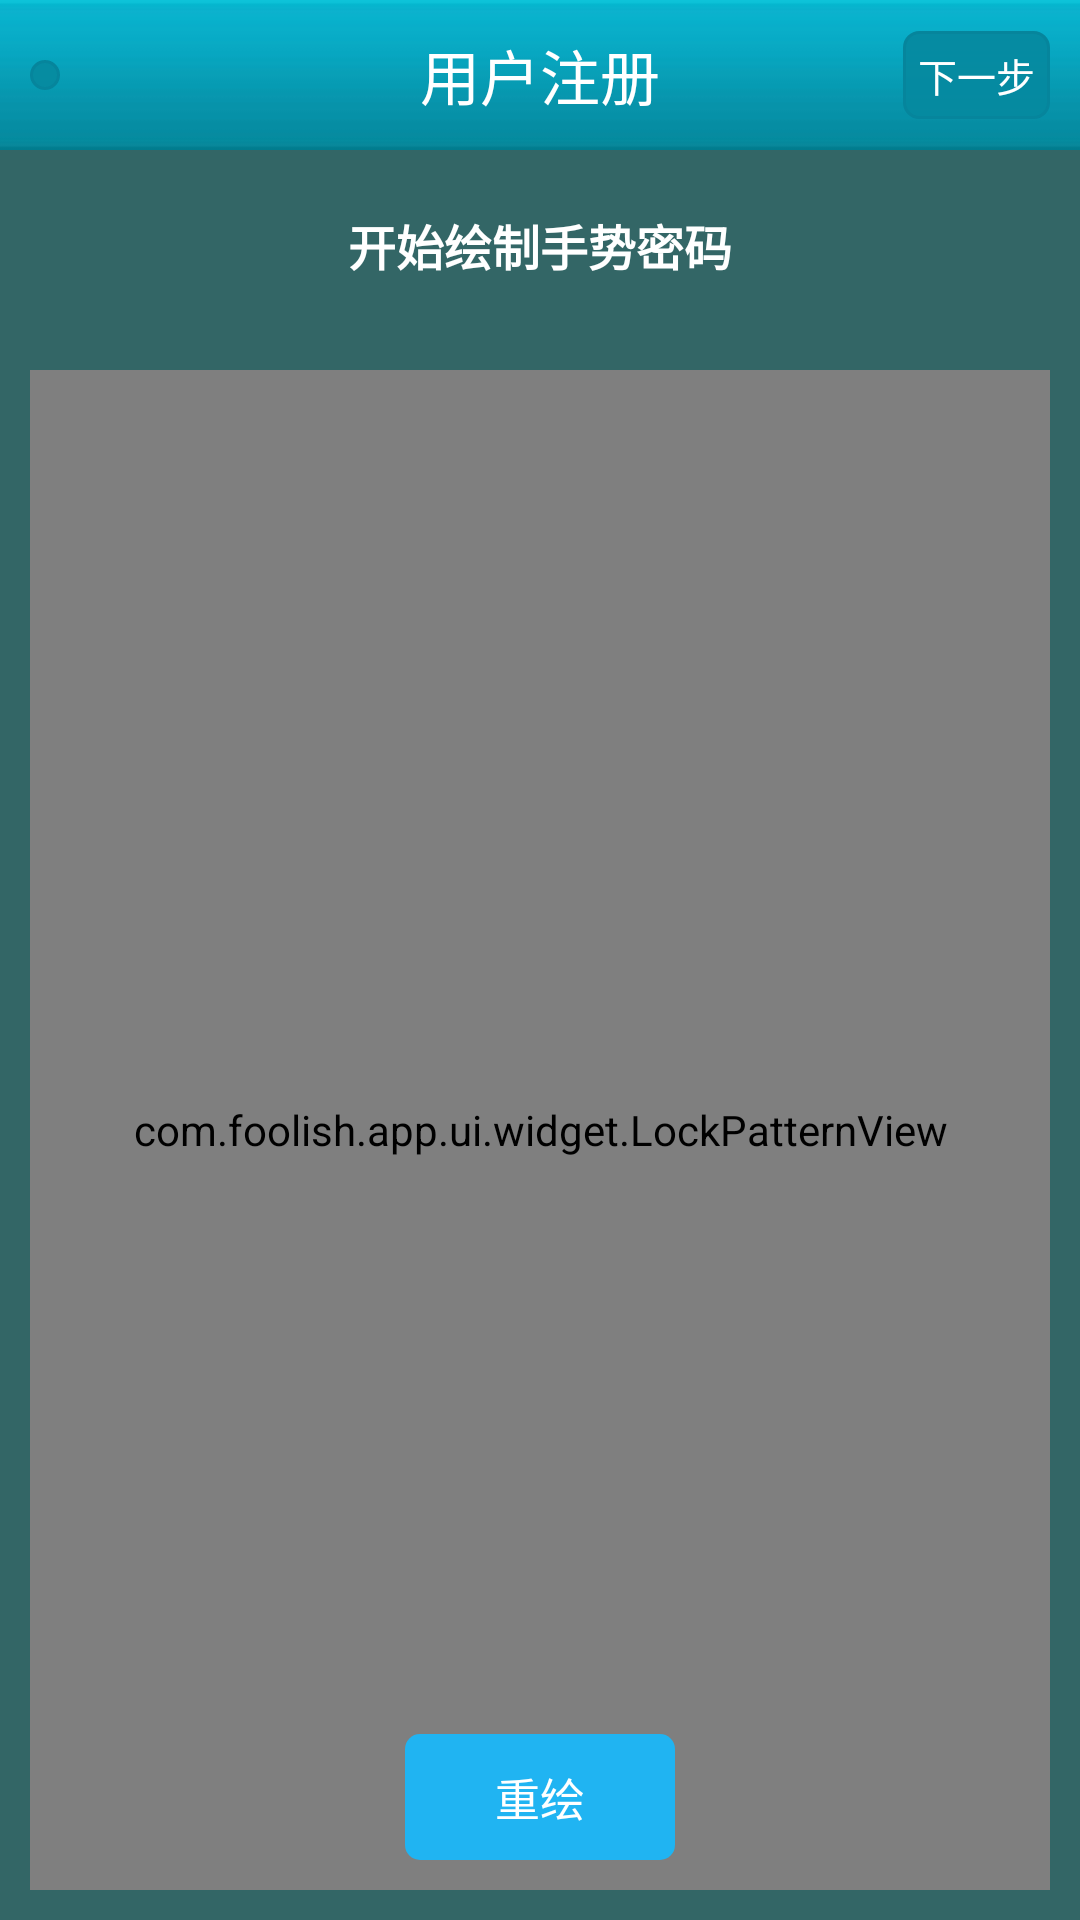

The Android layout XML behind this screen, and the referenced resources:
<!-- AndroidManifest.xml: application theme android:Theme.Black.NoTitleBar -->
<!-- res/layout/activity_gesture_pwd.xml -->
<?xml version="1.0" encoding="utf-8"?>
<LinearLayout xmlns:android="http://schemas.android.com/apk/res/android"
    android:layout_width="match_parent"
    android:layout_height="match_parent"
    android:background="#336666"
    android:orientation="vertical" >

    <include layout="@layout/title_bar_activity" />

    <RelativeLayout
        android:layout_width="match_parent"
        android:layout_height="match_parent" >

        <TextView 
            android:id="@+id/register_gesture_tips"
            android:layout_width="wrap_content"
            android:layout_height="wrap_content"
            android:textColor="@color/white"
            android:textStyle="bold"
            android:textSize="@dimen/text_size_16"
            android:text="@string/gesture_password_tips_def"
            android:layout_centerHorizontal="true"
            android:layout_margin="@dimen/space_20" />
        
        <com.foolish.app.ui.widget.LockPatternView
            android:id="@+id/register_gesture_pwd"
            android:layout_width="match_parent"
            android:layout_height="match_parent"
            android:layout_centerHorizontal="true"
            android:layout_below="@+id/register_gesture_tips"
            android:layout_margin="@dimen/space_10" />

        <Button
            android:id="@+id/register_gesture_pwd_reset"
            android:layout_width="wrap_content"
            android:layout_height="wrap_content"
            android:layout_centerHorizontal="true"
            android:layout_alignParentBottom="true"
            android:layout_marginBottom="@dimen/space_20"
            android:background="@drawable/login_btn_selector"
            android:text="重绘"
            android:textColor="@color/white"
            android:textSize="@dimen/text_size_15" />
    </RelativeLayout>
</LinearLayout>
<!-- res/layout/title_bar_activity.xml (included above) -->
<?xml version="1.0" encoding="utf-8"?>
<RelativeLayout xmlns:android="http://schemas.android.com/apk/res/android"
    android:layout_width="match_parent"
    android:layout_height="50dp"
    android:background="@drawable/head_bg" >

    <TextView
        android:id="@+id/title_bar_left"
        android:layout_width="wrap_content"
        android:layout_height="wrap_content"
        android:layout_alignParentLeft="true"
        android:layout_alignParentStart="true"
        android:layout_centerVertical="true"
        android:layout_marginLeft="@dimen/space_10"
        android:layout_marginStart="@dimen/space_10"
        android:background="@drawable/trans_round_border_btn_selector"
        android:clickable="true"
        android:padding="@dimen/space_5"
        android:text="@string/register_next"
        android:textColor="@color/white"
        android:textSize="@dimen/text_size_13"
        android:visibility="gone" />

    <ImageButton
        android:id="@+id/title_bar_left_img"
        android:layout_width="wrap_content"
        android:layout_height="wrap_content"
        android:layout_alignParentLeft="true"
        android:layout_alignParentStart="true"
        android:layout_centerVertical="true"
        android:layout_marginLeft="@dimen/space_10"
        android:layout_marginStart="@dimen/space_10"
        android:background="@drawable/trans_round_border_btn_selector"
        android:contentDescription="@string/iv_cont_des_string"
        android:src="@drawable/title_bar_back" />

    <TextView
        android:id="@+id/title_bar_center"
        android:layout_width="wrap_content"
        android:layout_height="wrap_content"
        android:layout_centerInParent="true"
        android:text="@string/register_title"
        android:textColor="@color/white"
        android:textSize="@dimen/text_size_20" />

    <TextView
        android:id="@+id/title_bar_right"
        android:layout_width="wrap_content"
        android:layout_height="wrap_content"
        android:layout_alignParentEnd="true"
        android:layout_alignParentRight="true"
        android:layout_centerVertical="true"
        android:layout_marginEnd="@dimen/space_10"
        android:layout_marginRight="@dimen/space_10"
        android:background="@drawable/trans_round_border_btn_selector"
        android:clickable="true"
        android:padding="@dimen/space_5"
        android:text="@string/register_next"
        android:textColor="@color/white"
        android:textSize="@dimen/text_size_13" />

    <ImageButton
        android:id="@+id/title_bar_right_img"
        android:layout_width="wrap_content"
        android:layout_height="wrap_content"
        android:layout_alignParentEnd="true"
        android:layout_alignParentRight="true"
        android:layout_centerVertical="true"
        android:layout_marginEnd="@dimen/space_10"
        android:layout_marginRight="@dimen/space_10"
        android:background="@drawable/trans_round_border_btn_selector"
        android:contentDescription="@string/iv_cont_des_string"
        android:src="@drawable/header_home_btn"
        android:visibility="gone" />

</RelativeLayout>
<!-- resources referenced by this layout -->
<resources>
  <color name="white">#ffffff</color>
  <dimen name="space_10">10dp</dimen>
  <dimen name="space_20">20dp</dimen>
  <dimen name="space_5">5dp</dimen>
  <dimen name="text_size_13">13sp</dimen>
  <dimen name="text_size_15">15sp</dimen>
  <dimen name="text_size_16">16sp</dimen>
  <dimen name="text_size_20">20sp</dimen>
  <!-- drawable head_bg: png bitmap (drawable-hdpi, 337 bytes) -->
  <!-- drawable header_home_btn (drawable) -->
  <?xml version="1.0" encoding="utf-8"?>
  <selector xmlns:android="http://schemas.android.com/apk/res/android" >
      <item android:state_pressed="true" android:drawable="@drawable/header_home_btn_p" />
  	<item android:drawable="@drawable/header_home_btn_n" />
  </selector>
  <!-- drawable login_btn_selector (drawable) -->
  <?xml version="1.0" encoding="utf-8"?>
  <selector xmlns:android="http://schemas.android.com/apk/res/android" >
      <item android:state_pressed="true">
          <shape>
              
              <solid android:color="#15a6e3" />
              
              
              <corners 
                  android:radius="5dp" />
              
              <padding 
                  android:left="30dp"
                  android:top="10dp"
                  android:right="30dp"
                  android:bottom="10dp" />
          </shape>  
      </item>
      
      <item>
          <shape>
              <solid android:color="#20b4f2"/>
              
              <corners 
                  android:radius="5dp" />
              
              <padding 
                  android:left="30dp"
                  android:top="10dp"
                  android:right="30dp"
                  android:bottom="10dp" />
          </shape>
      </item>
  </selector>
  <!-- drawable trans_round_border_btn_selector (drawable) -->
  <?xml version="1.0" encoding="utf-8"?>
  <selector xmlns:android="http://schemas.android.com/apk/res/android" >
      
      <item android:state_pressed="true">
          <shape>
              <corners 
                  android:topLeftRadius="5dp"
                  android:topRightRadius="5dp"
                  android:bottomLeftRadius="5dp"
                  android:bottomRightRadius="5dp" />
              
              <padding 
                  android:left="5dp"
                  android:top="5dp"
                  android:right="5dp"
                  android:bottom="5dp" />
              
              <stroke 
                  android:width="1dp"
                  android:color="#06859c" />
              
              <solid android:color="#bb068ea4" />
          </shape>
      </item>
      
      <item>
          <shape>
              <corners 
                  android:topLeftRadius="5dp"
                  android:topRightRadius="5dp"
                  android:bottomLeftRadius="5dp"
                  android:bottomRightRadius="5dp" />
              
              <padding 
                  android:left="5dp"
                  android:top="5dp"
                  android:right="5dp"
                  android:bottom="5dp" />
              
              <stroke 
                  android:width="1dp"
                  android:color="#06859c" />
              
              <solid android:color="#ee068aa0" />
          </shape>
      </item>
  
  </selector>
  <string name="gesture_password_tips_def">开始绘制手势密码</string>
  <string name="iv_cont_des_string">something</string>
  <string name="register_next">下一步</string>
  <string name="register_title">用户注册</string>
</resources>
